Run: headless pygame with SDL's dummy video driver; simulated clock (each Clock.tick advances the game by its frame time, no real sleeping); random seed 0; keys injected as events and as key.get_pressed() state; no mouse input.
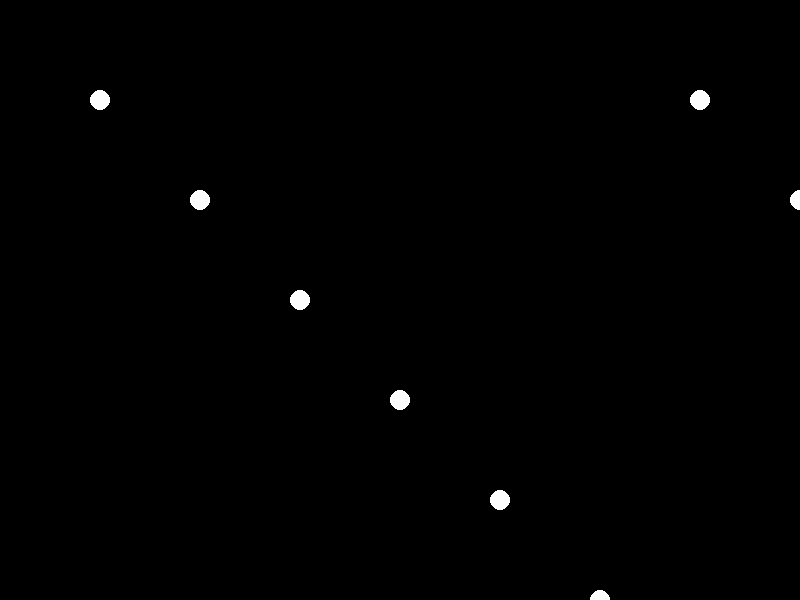
Frame 1 of 4 · flips 1–60 · no input
Frame 2 of 4 · flips 61–180 · tapped SPACE, RETURN · held RIGHT (→), D · screen unchanged from frame 1, image omitted
Frame 3 of 4 · flips 181–300 · held DOWN (↓), S · screen unchanged from frame 2, image omitted
Frame 4 of 4 · flips 301–420 · held LEFT (←), A, UP (↑), W · screen unchanged from frame 3, image omitted

The pygame program that drew these frames:


import pygame
import sys
import math
import random

# Initialize Pygame
pygame.init()

# Set up some constants
WIDTH, HEIGHT = 800, 600
WHITE = (255, 255, 255)
BLACK = (0, 0, 0)

# Set up the display
screen = pygame.display.set_mode((WIDTH, HEIGHT))

class PointLight:
    def __init__(self, x, y, radius, angle, speed):
        self.x = x
        self.y = y
        self.radius = radius
        self.angle = angle
        self.speed = speed

    def move(self):
        self.angle += self.speed
        if self.angle > 2 * math.pi or self.angle < 0:
            self.angle = (self.angle + math.pi) % (2 * math.pi)

    def draw(self):
        pygame.draw.circle(screen, WHITE, (int(self.x), int(self.y)), self.radius)

def main():
    clock = pygame.time.Clock()
    point_lights = [
        PointLight(100, 100, 10, 0, 0.01),
        PointLight(200, 200, 10, math.pi / 4, 0.01),
        PointLight(300, 300, 10, math.pi / 2, 0.01),
        PointLight(400, 400, 10, 3 * math.pi / 4, 0.01),
        PointLight(500, 500, 10, 5 * math.pi / 4, 0.01),
        PointLight(600, 600, 10, 3 * math.pi / 2, 0.01),
        PointLight(700, 100, 10, 7 * math.pi / 4, 0.01),
        PointLight(800, 200, 10, 9 * math.pi / 4, 0.01),
        PointLight(900, 300, 10, 11 * math.pi / 4, 0.01),
        PointLight(1000, 400, 10, 13 * math.pi / 4, 0.01),
        PointLight(1100, 500, 10, 15 * math.pi / 4, 0.01),
        PointLight(1200, 600, 10, 17 * math.pi / 4, 0.01),
        PointLight(1300, 100, 10, 19 * math.pi / 4, 0.01),
        PointLight(1400, 200, 10, 21 * math.pi / 4, 0.01),
    ]

    running = True
    while running:
        for event in pygame.event.get():
            if event.type == pygame.QUIT:
                running = False

        screen.fill(BLACK)

        for point_light in point_lights:
            point_light.move()
            point_light.draw()

        pygame.display.flip()
        clock.tick(60)

    pygame.quit()
    sys.exit()

if __name__ == "__main__":
    main()
